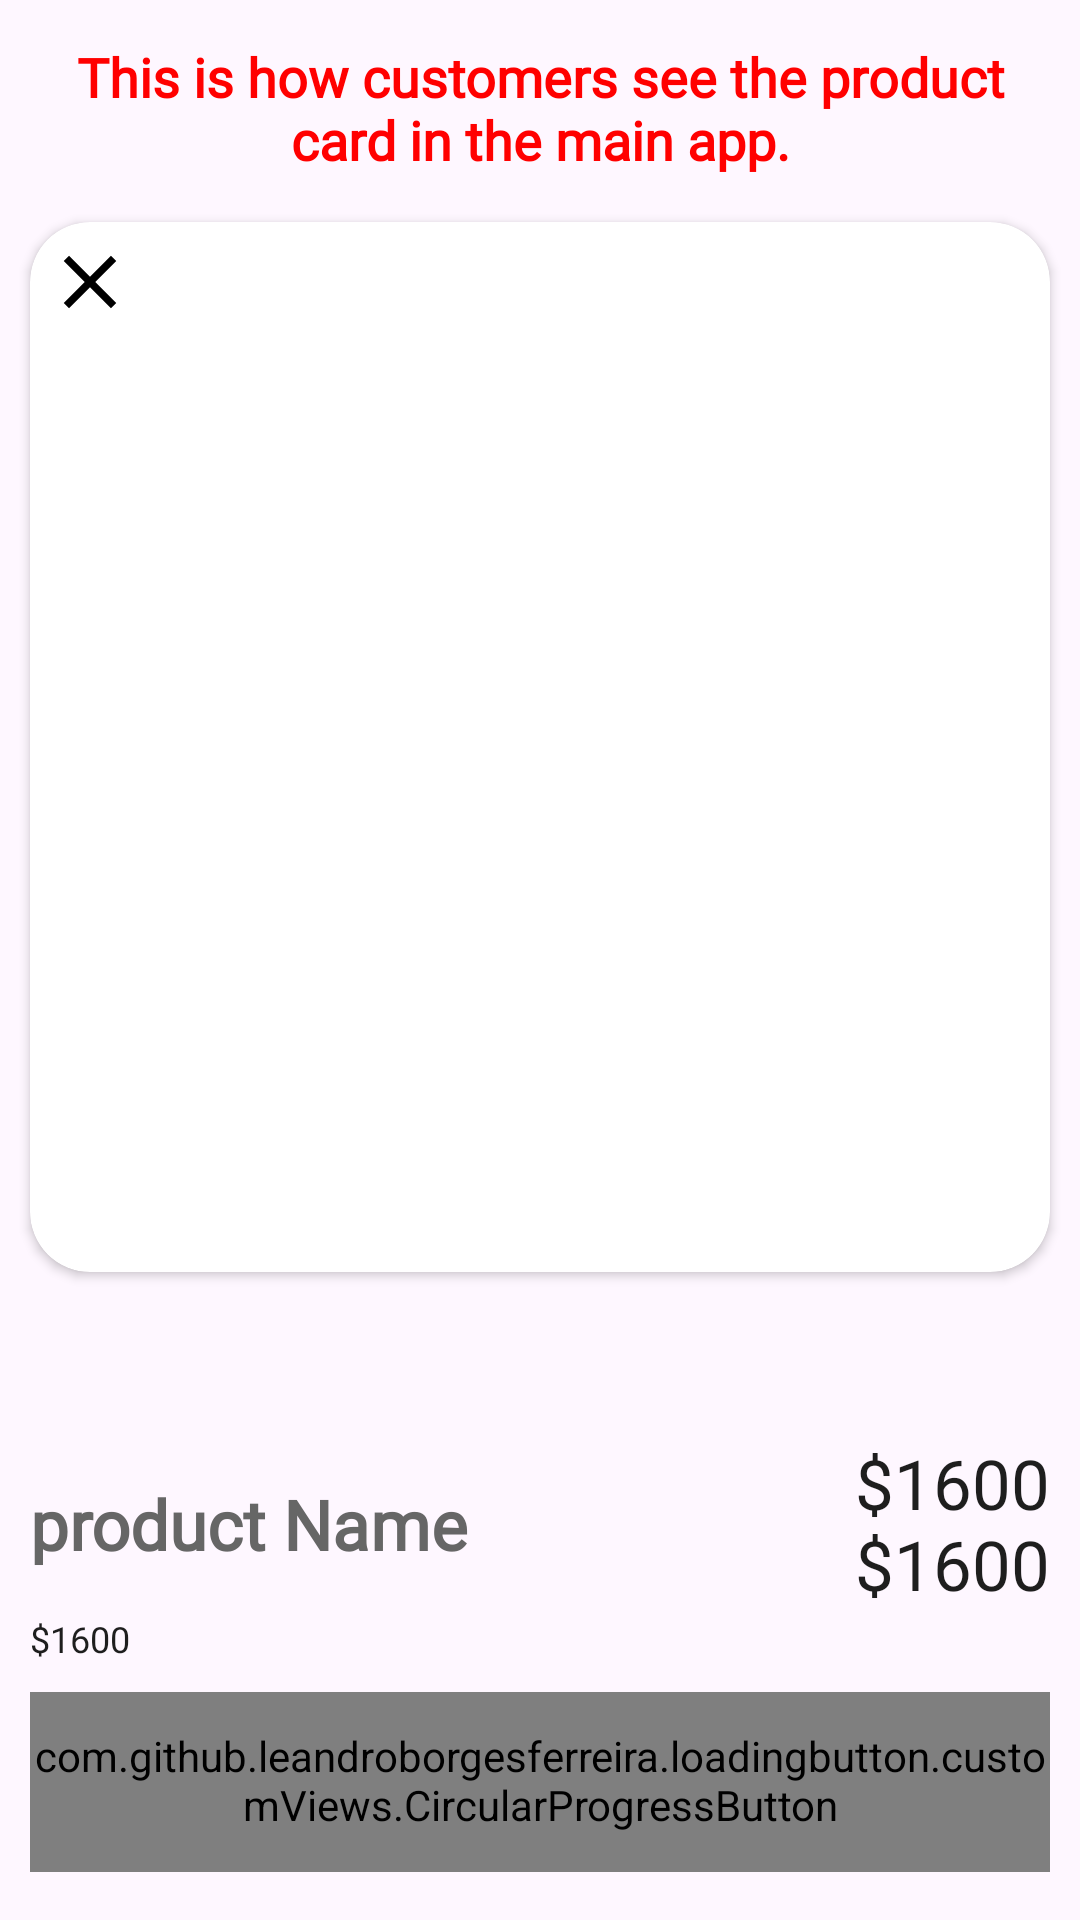

This screen was rendered from an Android layout file. Write that file and the resources it references.
<!-- AndroidManifest.xml: application theme Theme.ECommerceAdmin -->
<!-- res/layout/fragment_product_details.xml -->
<?xml version="1.0" encoding="utf-8"?>
<androidx.constraintlayout.widget.ConstraintLayout xmlns:android="http://schemas.android.com/apk/res/android"
    android:layout_width="match_parent"
    android:layout_height="match_parent"
    xmlns:tools="http://schemas.android.com/tools"
    xmlns:app="http://schemas.android.com/apk/res-auto">

    <TextView
        android:id="@+id/productDetailsTitleTV"
        android:layout_width="0dp"
        android:layout_height="wrap_content"
        android:text="@string/this_is_how_customers_see_the_product_card_in_the_main_app"
        style="@style/h3"
        android:textSize="18sp"
        android:gravity="center_horizontal"
        android:layout_marginTop="16dp"
        app:layout_constraintTop_toTopOf="parent"
        app:layout_constraintEnd_toEndOf="parent"
        app:layout_constraintStart_toStartOf="parent"
        android:layout_marginStart="10dp"
        android:layout_marginEnd="10dp"
        android:textColor="@color/g_red"
        android:textStyle="bold"/>

    <androidx.core.widget.NestedScrollView
        android:layout_width="match_parent"
        android:layout_height="0dp"
        app:layout_constraintStart_toStartOf="parent"
        app:layout_constraintEnd_toEndOf="parent"
        app:layout_constraintTop_toBottomOf="@id/productDetailsTitleTV"
        app:layout_constraintBottom_toTopOf="@+id/btnAddToCart"
        android:fillViewport="true"
        android:layout_marginBottom="10dp">

        <androidx.constraintlayout.widget.ConstraintLayout
            android:layout_width="match_parent"
            android:layout_height="match_parent"
            >

            <androidx.cardview.widget.CardView
                android:id="@+id/cvImageProduct"
                android:layout_width="0dp"
                android:layout_height="350dp"
                android:layout_marginTop="16dp"
                app:cardCornerRadius="20dp"
                app:layout_constraintTop_toTopOf="parent"
                app:layout_constraintEnd_toEndOf="parent"
                app:layout_constraintStart_toStartOf="parent"
                android:elevation="0dp"
                android:layout_marginStart="10dp"
                android:layout_marginEnd="10dp">

                <androidx.viewpager2.widget.ViewPager2
                    android:id="@+id/viewpagerProductImages"
                    android:layout_width="match_parent"
                    android:layout_height="match_parent"/>

                <ImageView
                    android:id="@+id/ivClose"
                    android:layout_width="40dp"
                    android:layout_height="40dp"
                    android:src="@drawable/close"
                    android:padding="5dp" />

            </androidx.cardview.widget.CardView>

            <com.google.android.material.tabs.TabLayout
                android:id="@+id/tabLayoutDots"
                android:layout_width="wrap_content"
                android:layout_height="wrap_content"
                app:tabIndicatorColor="@color/textColor2"
                app:tabSelectedTextColor="@color/textColor2"
                app:tabTextColor="@color/textColor1"
                app:layout_constraintStart_toStartOf="parent"
                app:layout_constraintEnd_toEndOf="parent"
                app:layout_constraintTop_toBottomOf="@id/cvImageProduct"
                android:layout_marginTop="2dp"/>

            <androidx.constraintlayout.widget.ConstraintLayout
                android:id="@+id/llProductDetailsFragment"
                android:layout_width="0dp"
                android:layout_height="wrap_content"
                android:layout_marginTop="8dp"
                android:layout_marginStart="10dp"
                android:layout_marginEnd="10dp"
                app:layout_constraintStart_toStartOf="parent"
                app:layout_constraintEnd_toEndOf="parent"
                app:layout_constraintTop_toBottomOf="@id/tabLayoutDots"
                >

                <TextView
                    android:id="@+id/tvProductNameProductDetails"
                    android:layout_width="0dp"
                    android:layout_height="wrap_content"
                    android:gravity="start"
                    android:text="@string/product_name"
                    style="@style/h2"
                    android:textStyle="bold"
                    android:textSize="23sp"
                    app:layout_constraintStart_toStartOf="parent"
                    app:layout_constraintTop_toTopOf="parent"
                    app:layout_constraintBottom_toBottomOf="parent"/>

                <TextView
                    android:id="@+id/tvPriceProductDetails"
                    android:layout_width="0dp"
                    android:layout_height="wrap_content"
                    android:gravity="end"
                    android:text="$1600"
                    style="@style/h3"
                    android:textSize="23sp"
                    app:layout_constraintEnd_toEndOf="parent"
                    app:layout_constraintTop_toTopOf="parent"/>

                <TextView
                    android:id="@+id/tvOfferProductDetails"
                    android:layout_width="0dp"
                    android:layout_height="wrap_content"
                    android:gravity="end"
                    android:text="$1600"
                    style="@style/h3"
                    android:textSize="23sp"
                    app:layout_constraintEnd_toEndOf="parent"
                    app:layout_constraintTop_toBottomOf="@id/tvPriceProductDetails"
                    app:layout_constraintBottom_toBottomOf="parent"/>

            </androidx.constraintlayout.widget.ConstraintLayout>

            <TextView
                android:id="@+id/tvProductDescriptionProductDetails"
                android:layout_width="0dp"
                android:layout_height="wrap_content"
                android:layout_weight="1"
                android:gravity="start"
                android:text="$1600"
                style="@style/h3"
                android:textSize="12sp"
                app:layout_constraintStart_toStartOf="parent"
                app:layout_constraintEnd_toEndOf="parent"
                android:layout_marginTop="4dp"
                android:layout_marginStart="10dp"
                android:layout_marginEnd="10dp"
                app:layout_constraintTop_toBottomOf="@id/llProductDetailsFragment"/>

            <View
                android:id="@+id/viewProductDetails"
                android:layout_width="0dp"
                android:layout_height="2dp"
                android:background="@color/g_gray700"
                app:layout_constraintStart_toStartOf="parent"
                app:layout_constraintEnd_toEndOf="parent"
                android:layout_marginStart="10dp"
                android:layout_marginEnd="10dp"
                app:layout_constraintTop_toBottomOf="@id/tvProductDescriptionProductDetails"
                android:layout_marginTop="8dp"/>

            <LinearLayout
                android:id="@+id/llProductDetailsFragment1"
                android:layout_width="0dp"
                android:layout_height="wrap_content"
                android:orientation="horizontal"
                android:layout_marginTop="8dp"
                android:layout_marginStart="10dp"
                android:layout_marginEnd="10dp"
                app:layout_constraintStart_toStartOf="parent"
                app:layout_constraintEnd_toEndOf="parent"
                app:layout_constraintTop_toBottomOf="@id/viewProductDetails">

                <TextView
                    android:id="@+id/tvColorProductDetails"
                    android:layout_width="0dp"
                    android:layout_weight="1"
                    android:layout_height="wrap_content"
                    style="@style/h3"
                    android:text="@string/color"
                    android:gravity="start"/>

                <TextView
                    android:id="@+id/tvSizesProductDetails"
                    android:layout_width="0dp"
                    android:layout_weight="1"
                    android:layout_height="wrap_content"
                    style="@style/h3"
                    android:text="@string/sizes"
                    android:gravity="start"/>


            </LinearLayout>

            <LinearLayout
                android:id="@+id/llProductDetailsFragment2"
                android:layout_width="0dp"
                android:layout_height="40dp"
                android:orientation="horizontal"
                android:layout_marginTop="8dp"
                android:layout_marginStart="10dp"
                android:layout_marginEnd="10dp"
                app:layout_constraintStart_toStartOf="parent"
                app:layout_constraintEnd_toEndOf="parent"
                app:layout_constraintTop_toBottomOf="@id/llProductDetailsFragment1">

                <androidx.recyclerview.widget.RecyclerView
                    android:id="@+id/rvColor"
                    android:layout_width="wrap_content"
                    android:layout_height="wrap_content"
                    android:layout_weight="1"
                    tools:listitem="@layout/color_item" />

                <View
                    android:layout_width="8dp"
                    android:layout_height="wrap_content"/>

                <androidx.recyclerview.widget.RecyclerView
                    android:id="@+id/rvSizes"
                    android:layout_width="wrap_content"
                    android:layout_height="wrap_content"
                    android:layout_weight="1"
                    tools:listitem="@layout/size_item"/>

            </LinearLayout>
        </androidx.constraintlayout.widget.ConstraintLayout>
    </androidx.core.widget.NestedScrollView>

    <com.github.leandroborgesferreira.loadingbutton.customViews.CircularProgressButton
        android:id="@+id/btnAddToCart"
        android:layout_width="0dp"
        android:layout_height="@dimen/edittextHeight"
        android:text="@string/add_to_card"
        style="@style/blueButtonStyle"
        android:layout_marginTop="16dp"
        app:layout_constraintStart_toStartOf="parent"
        app:layout_constraintEnd_toEndOf="parent"
        app:layout_constraintBottom_toBottomOf="parent"
        app:spinning_bar_color="@color/g_white"
        android:layout_marginStart="10dp"
        android:layout_marginEnd="10dp"
        android:layout_marginBottom="16dp"/>

</androidx.constraintlayout.widget.ConstraintLayout>
<!-- res/layout/color_item.xml (included above) -->
<?xml version="1.0" encoding="utf-8"?>
<androidx.constraintlayout.widget.ConstraintLayout xmlns:android="http://schemas.android.com/apk/res/android"
    android:layout_width="wrap_content"
    android:layout_height="wrap_content"
    xmlns:app="http://schemas.android.com/apk/res-auto">

    <de.hdodenhof.circleimageview.CircleImageView
        android:id="@+id/colorShadow"
        android:layout_width="26dp"
        android:layout_height="26dp"
        android:src="@color/textColor1"
        app:layout_constraintStart_toStartOf="parent"
        app:layout_constraintTop_toTopOf="parent"
        app:layout_constraintEnd_toEndOf="parent"
        app:layout_constraintBottom_toTopOf="@id/deleteBtn"
        android:layout_margin="2dp"
        android:visibility="invisible"/>

    <de.hdodenhof.circleimageview.CircleImageView
    android:id="@+id/colorViewer"
    android:layout_width="21dp"
    android:layout_height="21dp"
    android:src="@color/teal_200"
    app:layout_constraintStart_toStartOf="@id/colorShadow"
    app:layout_constraintTop_toTopOf="@id/colorShadow"
    app:layout_constraintEnd_toEndOf="@id/colorShadow"
    app:layout_constraintBottom_toBottomOf="@id/colorShadow"
    />

    <ImageView
        android:id="@+id/colorChecked"
        android:layout_width="21dp"
        android:layout_height="21dp"
        android:src="@drawable/check"
        app:layout_constraintStart_toStartOf="@id/colorShadow"
        app:layout_constraintTop_toTopOf="@id/colorShadow"
        app:layout_constraintEnd_toEndOf="@id/colorShadow"
        app:layout_constraintBottom_toBottomOf="@id/colorShadow"
        android:visibility="invisible"/>

    <ImageView
        android:id="@+id/deleteBtn"
        android:layout_width="0dp"
        android:layout_height="30dp"
        android:layout_margin="2dp"
        android:background="@color/colorPrimary"
        android:src="@drawable/baseline_delete_24"
        app:layout_constraintBottom_toBottomOf="parent"
        app:layout_constraintCircleRadius="6dp"
        app:layout_constraintEnd_toEndOf="@id/colorShadow"
        app:layout_constraintStart_toStartOf="@id/colorShadow"
        app:tint="@color/white"
        android:visibility="gone"/>


</androidx.constraintlayout.widget.ConstraintLayout>
<!-- res/layout/size_item.xml (included above) -->
<?xml version="1.0" encoding="utf-8"?>
<androidx.constraintlayout.widget.ConstraintLayout xmlns:android="http://schemas.android.com/apk/res/android"
    android:layout_width="wrap_content"
    android:layout_height="wrap_content"
    xmlns:app="http://schemas.android.com/apk/res-auto">

    <de.hdodenhof.circleimageview.CircleImageView
        android:id="@+id/sizeShadow"
        android:layout_width="26dp"
        android:layout_height="26dp"
        android:src="@color/g_gray700"
        app:layout_constraintStart_toStartOf="parent"
        app:layout_constraintTop_toTopOf="parent"
        android:layout_margin="2dp"
        android:visibility="invisible"/>

    <de.hdodenhof.circleimageview.CircleImageView
        android:id="@+id/sizeSelected"
        android:layout_width="21dp"
        android:layout_height="21dp"
        android:src="@color/g_gray500"
        app:layout_constraintStart_toStartOf="@id/sizeShadow"
        app:layout_constraintTop_toTopOf="@id/sizeShadow"
        app:layout_constraintEnd_toEndOf="@id/sizeShadow"
        app:layout_constraintBottom_toBottomOf="@id/sizeShadow"
        />

    <TextView
        android:id="@+id/sizeChecked"
        android:layout_width="wrap_content"
        android:layout_height="wrap_content"
        android:text="S"
        android:textColor="@color/white"
        android:gravity="center"
        app:layout_constraintStart_toStartOf="@id/sizeShadow"
        app:layout_constraintTop_toTopOf="@id/sizeShadow"
        app:layout_constraintEnd_toEndOf="@id/sizeShadow"
        app:layout_constraintBottom_toBottomOf="@id/sizeShadow" />

</androidx.constraintlayout.widget.ConstraintLayout>
<!-- resources referenced by this layout -->
<resources>
  <color name="g_gray500">#969899</color>
  <color name="g_gray700">#666666</color>
  <color name="g_red">#FF0000</color>
  <color name="g_white">#F5F8FA</color>
  <color name="teal_200">#FF03DAC5</color>
  <color name="textColor1">#1E1E1E</color>
  <color name="textColor2">#666666</color>
  <color name="white">#FFFFFFFF</color>
  <dimen name="edittextHeight">60dp</dimen>
  <!-- drawable baseline_delete_24 (drawable) -->
  <vector xmlns:android="http://schemas.android.com/apk/res/android" android:height="24dp" android:tint="#000000" android:viewportHeight="24" android:viewportWidth="24" android:width="24dp"
      android:autoMirrored="true">
        
      <path android:fillColor="@android:color/white" android:pathData="M6,19c0,1.1 0.9,2 2,2h8c1.1,0 2,-0.9 2,-2V7H6v12zM19,4h-3.5l-1,-1h-5l-1,1H5v2h14V4z"/>
      
  </vector>
  <!-- drawable check (drawable-night) -->
  <vector xmlns:android="http://schemas.android.com/apk/res/android" android:height="24dp" android:tint="@color/white" android:viewportHeight="24" android:viewportWidth="24" android:width="24dp"
      android:autoMirrored="true">
        
      <path android:fillColor="@android:color/white" android:pathData="M9,16.17L4.83,12l-1.42,1.41L9,19 21,7l-1.41,-1.41z"/>
      
  </vector>
  <!-- drawable close (drawable) -->
  <vector xmlns:android="http://schemas.android.com/apk/res/android" android:height="24dp" android:tint="#000000" android:viewportHeight="24" android:viewportWidth="24" android:width="24dp"
      android:autoMirrored="true">
        
      <path android:fillColor="@android:color/white" android:pathData="M19,6.41L17.59,5 12,10.59 6.41,5 5,6.41 10.59,12 5,17.59 6.41,19 12,13.41 17.59,19 19,17.59 13.41,12z"/>
      
  </vector>
  <string name="add_to_card">Add to Card</string>
  <string name="color">Color</string>
  <string name="product_name">product Name</string>
  <string name="sizes">Sizes</string>
  <string name="this_is_how_customers_see_the_product_card_in_the_main_app">This is how customers see the product card in the main app.</string>
  <style name="blueButtonStyle">
          <item name="android:background">@drawable/blue_background</item>
          <item name="android:fontFamily">@font/poppins_thin</item>
          <item name="android:textColor">@color/white</item>
          <item name="android:textSize">@dimen/h2TextSize</item>
          <item name="android:textAllCaps">false</item>
      </style>
  <style name="h2">
          <item name="android:fontFamily">@font/poppins_light</item>
          <item name="android:textColor">@color/textColor2</item>
          <item name="android:textSize">@dimen/h2TextSize</item>
      </style>
  <style name="h3">
          <item name="android:fontFamily">@font/poppins_light</item>
          <item name="android:textColor">@color/textColor1</item>
          <item name="android:textSize">@dimen/h3TextSize</item>
      </style>
  <style name="Theme.ECommerceAdmin" parent="Base.Theme.ECommerceAdmin">
          <item name="android:layoutDirection">ltr</item>
      </style>
  <!-- drawable blue_background (drawable) -->
  <shape android:shape="rectangle" xmlns:android="http://schemas.android.com/apk/res/android"
      android:autoMirrored="true">
      <solid android:color="@color/g_blue"/>
      <corners android:radius="@dimen/buttonCorners"/>
  </shape>
  <dimen name="h2TextSize">17sp</dimen>
  <dimen name="h3TextSize">22sp</dimen>
  <style name="Base.Theme.ECommerceAdmin" parent="Theme.Material3.DayNight.NoActionBar">
          <item name="android:includeFontPadding">false</item>
      </style>
  <color name="g_blue">#000DAE</color>
  <dimen name="buttonCorners">5dp</dimen>
  <!-- not gathered from this repository: default colours our renderer supplied (Android Studio template values) -->
  <color name="colorPrimary">#FF6200EE</color>
</resources>
